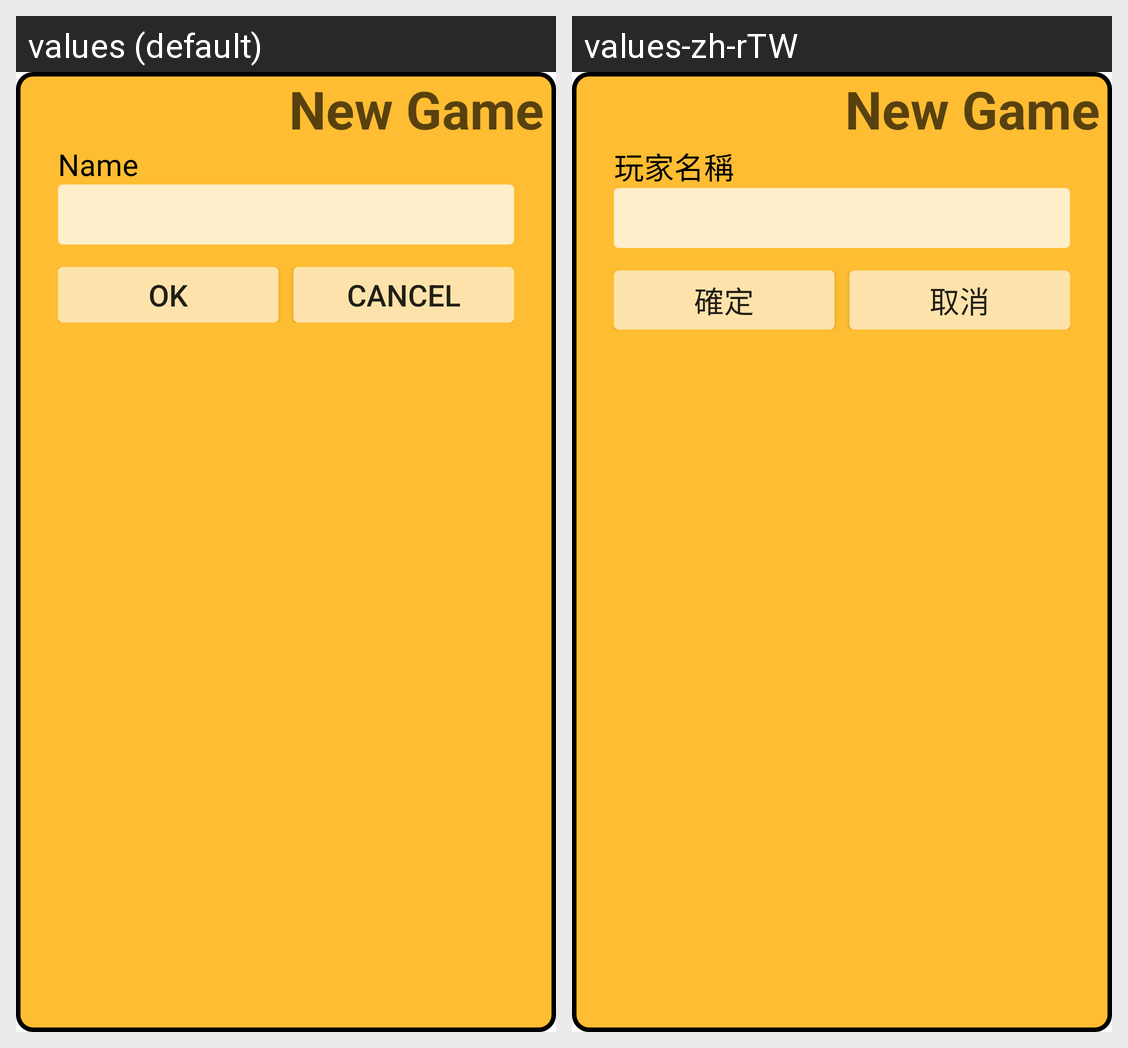

This grid shows one Android layout under two languages. Give, for every string resource on the screen, its name, the default text and each shown locale's text.
Android screen res/layout/host_dialog.xml rendered under 2 locales, left to right: values (default), values-zh-rTW. Device: Nexus 5 (rendered at 1080×1920; each locale shown at half size, 540×960, under a caption strip naming it); theme Theme.MaterialComponents.DayNight.NoActionBar.
Strings drawn on this screen, with the default value and each locale's value (text and hints the layout hard-codes, and strings that could not be matched under every locale, appear in the picture but are not listed):

name
  values: Name
  values-zh-rTW: 玩家名稱

ok
  values: OK
  values-zh-rTW: 確定

cancel
  values: Cancel
  values-zh-rTW: 取消
